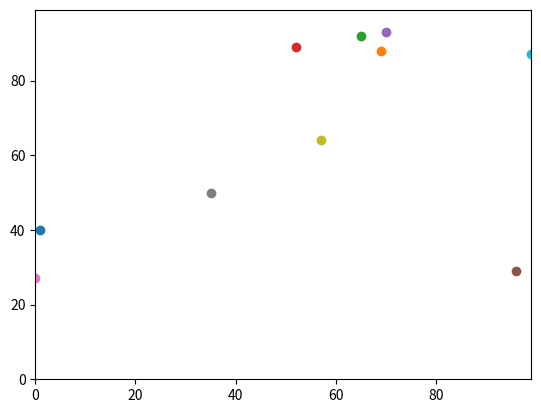

This figure's Python source:
## Agent Practical 3 of 9

## Imports:
import random as rand
import math
import operator as op
import matplotlib.pyplot as py

num_of_agents = 10
num_of_iterations = 100
agents = list()

## Model:
# Provide each agent with an initial x-y coordinate
for i in range(num_of_agents):
	agents.append([rand.randint(0,100), rand.randint(0, 100)])

# Make each agent move an arbitrary number of times
for j in range(num_of_iterations):
	for i in range(num_of_agents):
		# Change x and y based on random numbers.
		if rand.random() < 0.5:
			agents[i][0] = (agents[i][0] + 1) % 100
		else:
			agents[i][0] = (agents[i][0] - 1) % 100

		if rand.random() < 0.5:
			agents[i][1] = (agents[i][1] + 1) % 100
		else:
			agents[i][1] = (agents[i][1] - 1) % 100

# A little bit of plotting
py.xlim(0,99)
py.ylim(0,99)
for agent in agents:
	py.scatter(agent[0], agent[1])
py.show()
